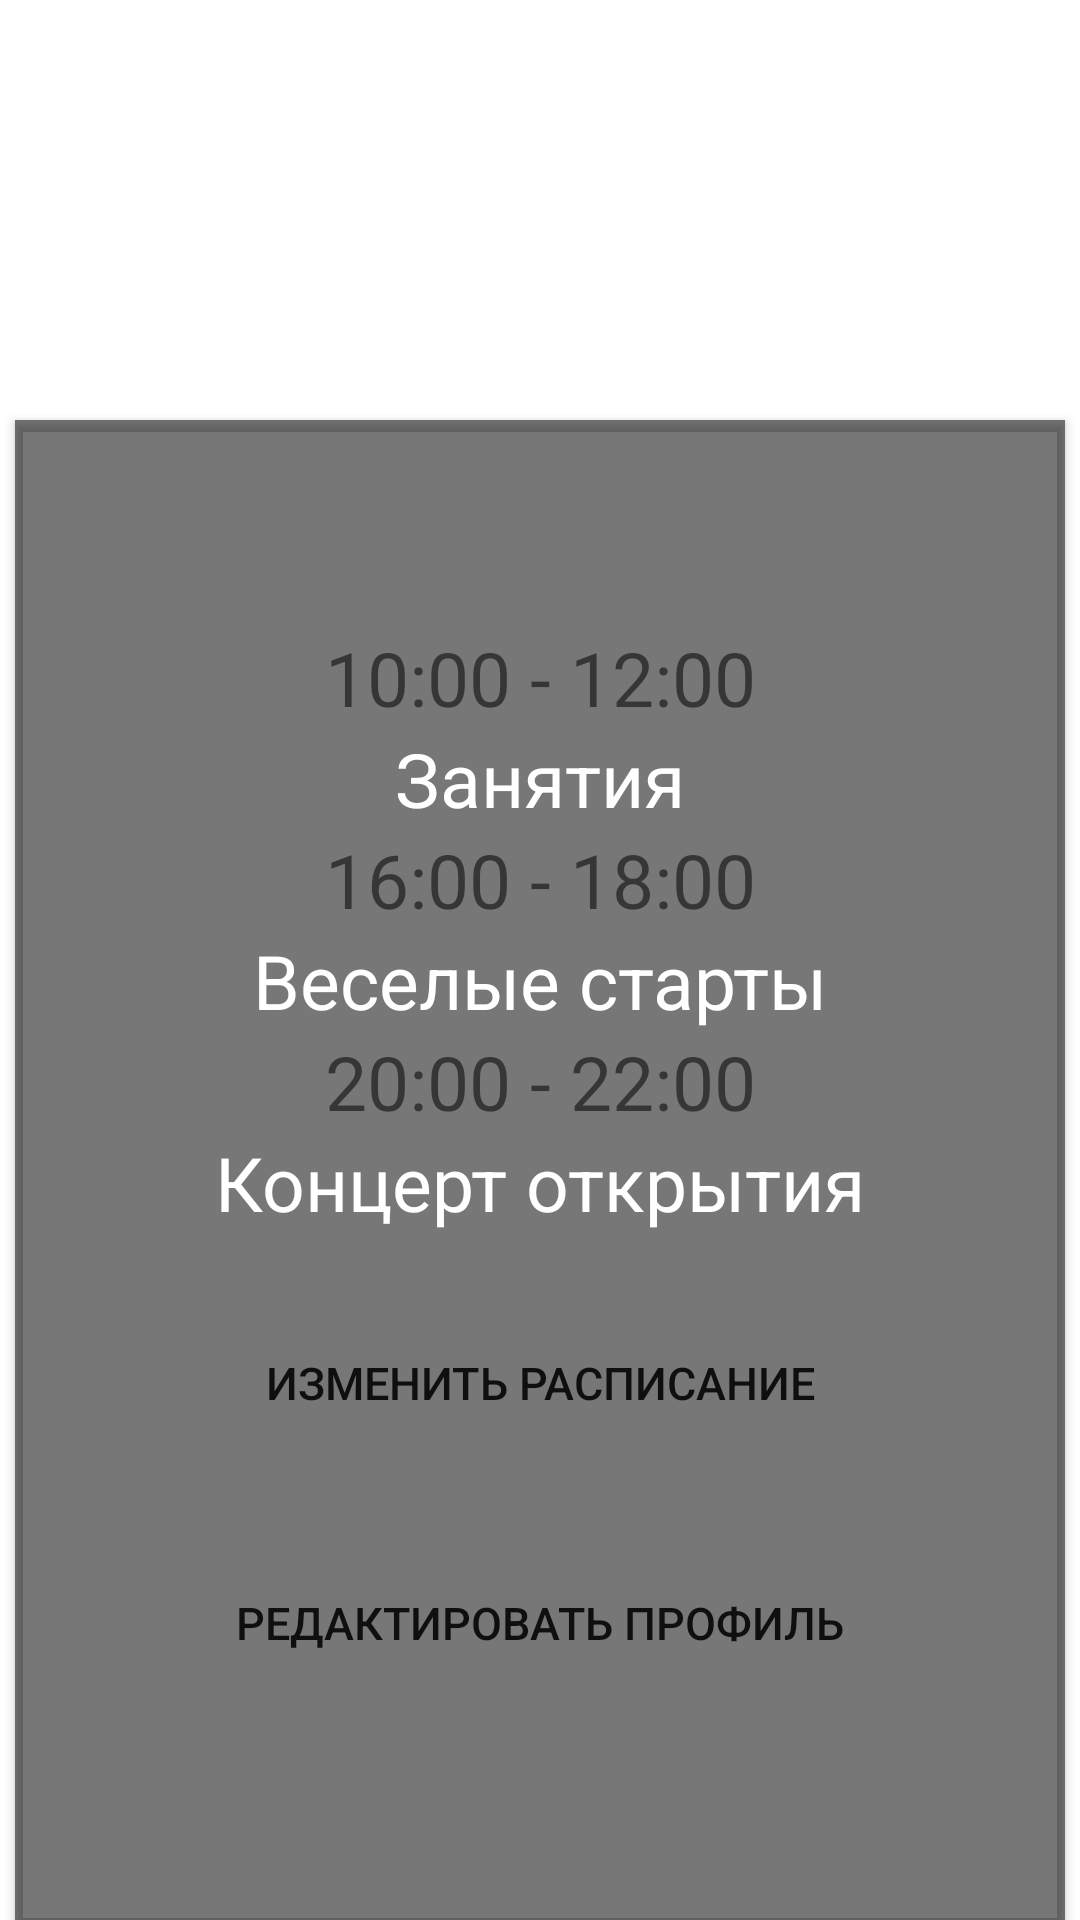

Layout XML and referenced resources for this Android screen:
<!-- AndroidManifest.xml: application theme AppTheme -->
<!-- res/layout/fragment_user_detail.xml -->
<?xml version="1.0" encoding="utf-8"?>
<androidx.constraintlayout.widget.ConstraintLayout xmlns:android="http://schemas.android.com/apk/res/android"
    xmlns:app="http://schemas.android.com/apk/res-auto"
    xmlns:tools="http://schemas.android.com/tools"
    android:layout_width="match_parent"
    android:layout_height="match_parent"
    android:layout_gravity="center"
    tools:context=".ActivityUser">



    <androidx.cardview.widget.CardView
        android:layout_width="350dp"
        android:layout_height="500dp"
        app:cardBackgroundColor="#88000000"
        app:cardCornerRadius="0dp"
        app:layout_constraintBottom_toBottomOf="parent"
        app:layout_constraintEnd_toEndOf="parent"
        app:layout_constraintStart_toStartOf="parent">

        <LinearLayout
            android:id="@+id/linearCandle"
            android:layout_width="match_parent"
            android:layout_height="match_parent"
            android:layout_gravity="center"
            android:gravity="center"
            android:orientation="vertical">

            <TextView
                android:layout_width="350dp"
                android:layout_height="wrap_content"
                android:text="10:00 - 12:00"
                android:textAlignment="center"
                android:textColor="@color/lavender"
                android:textSize="25sp" />

            <TextView
                android:id="@+id/textMorning"
                android:layout_width="match_parent"
                android:layout_height="wrap_content"
                android:layout_gravity="center_vertical"
                android:maxLength="25"
                android:text="Занятия"
                android:textAlignment="center"
                android:textColor="@color/white"
                android:textSize="25sp" />

            <TextView
                android:layout_width="350dp"
                android:layout_height="wrap_content"
                android:text="16:00 - 18:00"
                android:textAlignment="center"
                android:textColor="@color/lavender"
                android:textSize="25sp" />

            <TextView
                android:id="@+id/textMidDay"
                android:layout_width="match_parent"
                android:layout_height="wrap_content"
                android:layout_gravity="center_vertical"
                android:maxLength="25"
                android:text="Веселые старты"
                android:textAlignment="center"
                android:textColor="@color/white"
                android:textSize="25sp" />

            <TextView
                android:layout_width="350dp"
                android:layout_height="wrap_content"
                android:text="20:00 - 22:00"
                android:textAlignment="center"
                android:textColor="@color/lavender"
                android:textSize="25sp" />

            <TextView
                android:id="@+id/textEvening"
                android:layout_width="match_parent"
                android:layout_height="wrap_content"
                android:layout_gravity="center_vertical"
                android:maxLength="25"
                android:text="Концерт открытия"
                android:textAlignment="center"
                android:textColor="@color/white"
                android:textSize="25sp" />

            <Button
                android:id="@+id/editButton"
                android:layout_width="match_parent"
                android:layout_height="60dp"
                android:layout_marginStart="60dp"
                android:layout_marginTop="20dp"
                android:layout_marginEnd="60dp"
                android:background="@drawable/lavender_border"
                android:text="Изменить расписание"
                android:textSize="15sp"
                app:layout_constraintEnd_toEndOf="parent"
                app:layout_constraintStart_toStartOf="parent"
                app:layout_constraintTop_toBottomOf="@+id/Schedule" />

            <Button
                android:id="@+id/editProfile"
                android:layout_width="match_parent"
                android:layout_height="60dp"
                android:layout_marginStart="60dp"
                android:layout_marginTop="20dp"
                android:layout_marginEnd="60dp"
                android:background="@drawable/lavender_border"
                android:text="Редактировать профиль"
                android:textSize="15sp"
                app:layout_constraintEnd_toEndOf="parent"
                app:layout_constraintStart_toStartOf="parent"
                app:layout_constraintTop_toBottomOf="@+id/Schedule" />
        </LinearLayout>
    </androidx.cardview.widget.CardView>


</androidx.constraintlayout.widget.ConstraintLayout>
<!-- resources referenced by this layout -->
<resources>
  <color name="white">#FFFFFFFF</color>
  <style name="AppTheme" parent="Theme.MaterialComponents.Light.NoActionBar">
          
  
  
          <item name="colorPrimary">@color/lavender</item>
          <item name="colorPrimaryDark">@color/cardview_light_background</item>
          <item name="colorAccent">@color/white</item>
          <item name="windowNoTitle">true</item>
          <item name="android:windowFullscreen">true</item>
      </style>
</resources>
